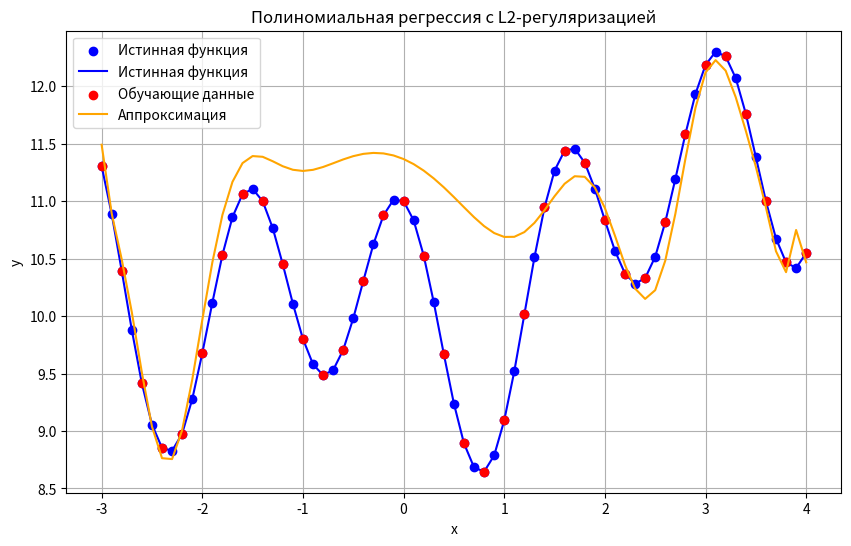

This chart was generated by the following Python code:
import numpy as np
import matplotlib.pyplot as plt

def func(x):
    return 0.1 * x + 0.1 * x ** 2 - 0.5 * np.sin(2*x) + 1 * np.cos(4*x) + 10

# Генерация данных
x = np.arange(-3.0, 4.1, 0.1)  # значения по оси абсцисс (Ox) с шагом 0.1
y = func(x)  # значения функции по оси ординат

N = 22  # размер признакового пространства (степень полинома N-1)
lm = 20  # параметр лямбда для L2-регуляризатора

# Создание матрицы входных векторов
X = np.array([[a ** n for n in range(N)] for a in x])
IL = lm * np.eye(N)  # матрица lambda*I
IL[0][0] = 0  # первый коэффициент не регуляризуем

# Обучающая выборка
X_train = X[::2]  # входы
Y_train = y[::2]  # целевые значения

# Вычисление весов
w = np.linalg.inv(X_train.T @ X_train + IL) @ X_train.T @ Y_train

# Вычисление ошибки
Q = np.mean((X @ w - y) ** 2)

# предсказание на всей выборке
y_pred = X @ w

# Визуализация результатов
plt.figure(figsize=(10, 6))
plt.scatter(x, y, color='blue', label='Истинная функция', zorder=5)
plt.plot(x, y, 'b-', color='blue', label='Истинная функция', zorder=5)
plt.scatter(x[::2], Y_train, color='red', label='Обучающие данные', zorder=5)
plt.plot(x, y_pred, 'r-', label='Аппроксимация', color='orange', zorder=5)
plt.title('Полиномиальная регрессия с L2-регуляризацией')
plt.xlabel('x')
plt.ylabel('y')
plt.legend()
plt.grid()
plt.show()



